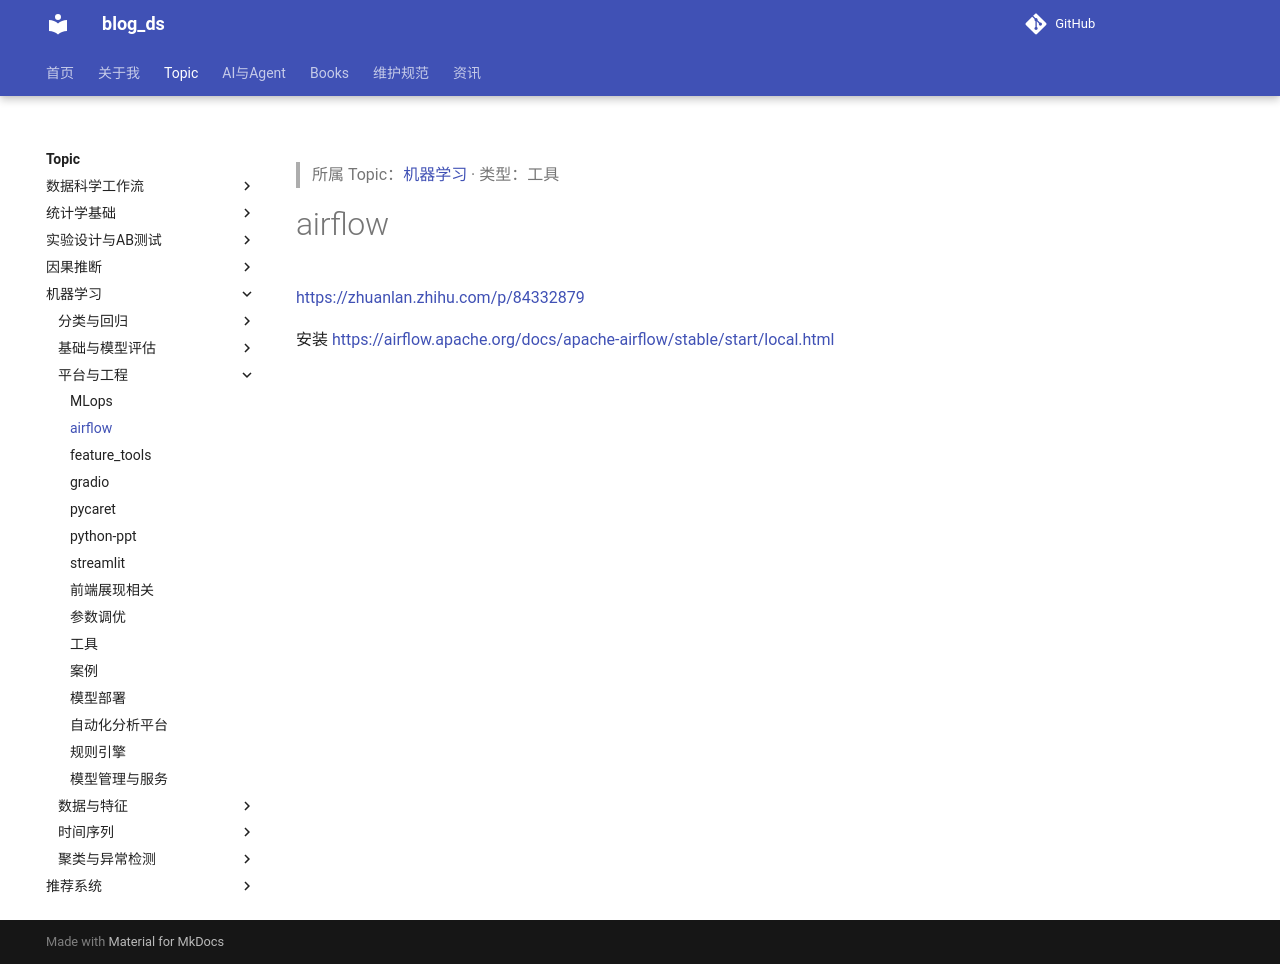

repository: tjzzz/blog_ds · page: topics/机器学习/平台与工程/1_Auto_tools__airflow/index.html · generator: mkdocs

---
title: "airflow"
created: 2026-10-09
updated: 2026-10-09
tags: [llm-wiki, migrated]
source: ["Input/rebuild_source_2026-10-09/04_机器学习/1_Auto_tools/airflow.md"]
wiki_type: tools
topic: "机器学习"
migrated_from: "04_机器学习/1_Auto_tools/airflow.md"
review_status: structural
---

> 所属 Topic：[机器学习](../index.md) · 类型：工具

# airflow

https://zhuanlan.zhihu.com/p/84332879


安装 https://airflow.apache.org/docs/apache-airflow/stable/start/local.html
